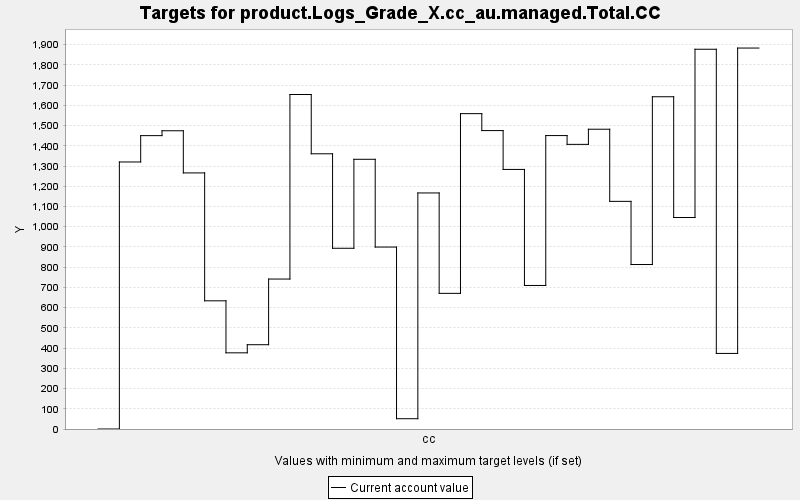

The table this chart was drawn from, first rows:
TARGET, PERIOD, YEAR, PERIODWIDTH, MINIMUM, MAXIMUM, MINWEIGHT, MAXWEIGHT, CURRENT, SUMMARY
product.Logs_Grade_X.cc_au.managed.Total…, 0, 0, 10.0, 0.0, 10000, 1.0, 1.0, 0.0, 0.0
product.Logs_Grade_X.cc_au.managed.Total…, 1, 10, 10.0, 0.0, 10000, 1.0, 1.0, 1320, 0.0
product.Logs_Grade_X.cc_au.managed.Total…, 2, 20, 10.0, 0.0, 10000, 1.0, 1.0, 1450, 0.0
product.Logs_Grade_X.cc_au.managed.Total…, 3, 30, 10.0, 0.0, 10000, 1.0, 1.0, 1474, 0.0
product.Logs_Grade_X.cc_au.managed.Total…, 4, 40, 10.0, 0.0, 10000, 1.0, 1.0, 1266, 0.0
product.Logs_Grade_X.cc_au.managed.Total…, 5, 50, 10.0, 0.0, 10000, 1.0, 1.0, 633.7, 0.0
product.Logs_Grade_X.cc_au.managed.Total…, 6, 60, 10.0, 0.0, 10000, 1.0, 1.0, 376.6, 0.0
product.Logs_Grade_X.cc_au.managed.Total…, 7, 70, 10.0, 0.0, 10000, 1.0, 1.0, 416.7, 0.0
product.Logs_Grade_X.cc_au.managed.Total…, 8, 80, 10.0, 0.0, 10000, 1.0, 1.0, 741.4, 0.0
product.Logs_Grade_X.cc_au.managed.Total…, 9, 90, 10.0, 0.0, 10000, 1.0, 1.0, 1654, 0.0
product.Logs_Grade_X.cc_au.managed.Total…, 10, 100, 10.0, 0.0, 10000, 1.0, 1.0, 1361, 0.0
product.Logs_Grade_X.cc_au.managed.Total…, 11, 110, 10.0, 0.0, 10000, 1.0, 1.0, 893.5, 0.0
product.Logs_Grade_X.cc_au.managed.Total…, 12, 120, 10.0, 0.0, 10000, 1.0, 1.0, 1333, 0.0
product.Logs_Grade_X.cc_au.managed.Total…, 13, 130, 10.0, 0.0, 10000, 1.0, 1.0, 899.5, 0.0
product.Logs_Grade_X.cc_au.managed.Total…, 14, 140, 10.0, 0.0, 10000, 1.0, 1.0, 50.86, 0.0
product.Logs_Grade_X.cc_au.managed.Total…, 15, 150, 10.0, 0.0, 10000, 1.0, 1.0, 1167, 0.0
product.Logs_Grade_X.cc_au.managed.Total…, 16, 160, 10.0, 0.0, 10000, 1.0, 1.0, 670.6, 0.0
product.Logs_Grade_X.cc_au.managed.Total…, 17, 170, 10.0, 0.0, 10000, 1.0, 1.0, 1559, 0.0
product.Logs_Grade_X.cc_au.managed.Total…, 18, 180, 10.0, 0.0, 10000, 1.0, 1.0, 1475, 0.0
product.Logs_Grade_X.cc_au.managed.Total…, 19, 190, 10.0, 0.0, 10000, 1.0, 1.0, 1283, 0.0
product.Logs_Grade_X.cc_au.managed.Total…, 20, 200, 10.0, 0.0, 10000, 1.0, 1.0, 709.6, 0.0
product.Logs_Grade_X.cc_au.managed.Total…, 21, 210, 10.0, 0.0, 10000, 1.0, 1.0, 1451, 0.0
product.Logs_Grade_X.cc_au.managed.Total…, 22, 220, 10.0, 0.0, 10000, 1.0, 1.0, 1407, 0.0
product.Logs_Grade_X.cc_au.managed.Total…, 23, 230, 10.0, 0.0, 10000, 1.0, 1.0, 1482, 0.0
product.Logs_Grade_X.cc_au.managed.Total…, 24, 240, 10.0, 0.0, 10000, 1.0, 1.0, 1125, 0.0
product.Logs_Grade_X.cc_au.managed.Total…, 25, 250, 10.0, 0.0, 10000, 1.0, 1.0, 813.1, 0.0
product.Logs_Grade_X.cc_au.managed.Total…, 26, 260, 10.0, 0.0, 10000, 1.0, 1.0, 1643, 0.0
product.Logs_Grade_X.cc_au.managed.Total…, 27, 270, 10.0, 0.0, 10000, 1.0, 1.0, 1046, 0.0
product.Logs_Grade_X.cc_au.managed.Total…, 28, 280, 10.0, 0.0, 10000, 1.0, 1.0, 1877, 0.0
product.Logs_Grade_X.cc_au.managed.Total…, 29, 290, 10.0, 0.0, 10000, 1.0, 1.0, 373.6, 0.0
product.Logs_Grade_X.cc_au.managed.Total…, 30, 300, 10.0, 0.0, 10000, 1.0, 1.0, 1883, 0.0
